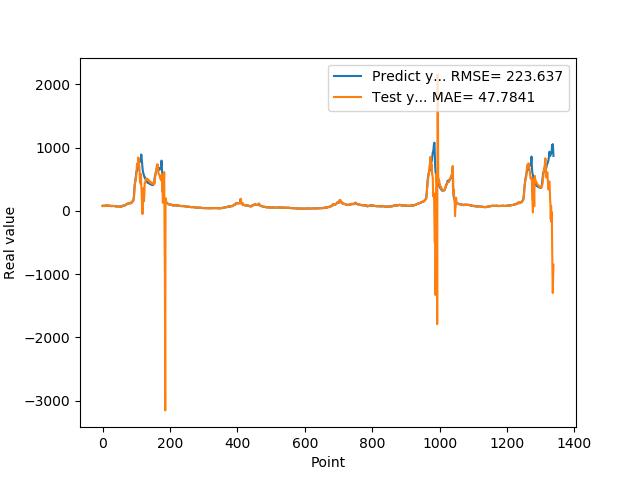

Data behind this chart, as committed beside it:
7.818800000000000239e+01, 8.072747039870191088e+01
8.051100000000000989e+01, 7.920660031474763230e+01
7.726999999999999602e+01, 8.112064594960277475e+01
8.339900000000000091e+01, 7.761936832050722046e+01
7.622599999999999909e+01, 8.236679284128211975e+01
7.828600000000000136e+01, 7.642345955558212722e+01
8.094199999999999307e+01, 7.728241462419414631e+01
8.189699999999999136e+01, 8.107980880141511193e+01
8.466700000000000159e+01, 8.169880605803824380e+01
7.834399999999999409e+01, 8.511571563032272536e+01
8.075499999999999545e+01, 7.970162922440744069e+01
8.097499999999999432e+01, 8.085714767015417692e+01
8.798899999999999011e+01, 8.119912978327620579e+01
8.859899999999998954e+01, 8.627554092723759993e+01
7.852700000000000102e+01, 8.796745961300699435e+01
8.433899999999999864e+01, 8.080653590226148708e+01
7.957699999999999818e+01, 8.424041382518137766e+01
8.062399999999999523e+01, 8.093775393437159948e+01
8.065399999999999636e+01, 7.959724435354306138e+01
8.308400000000000318e+01, 8.037357118979532800e+01
8.220799999999999841e+01, 8.173468205935047592e+01
7.790000000000000568e+01, 8.345601016441602837e+01
8.185699999999999932e+01, 7.933280861802718675e+01
8.099399999999999977e+01, 8.226328717267327306e+01
7.947899999999999920e+01, 8.116751589478444373e+01
8.069100000000000250e+01, 7.943092686581127282e+01
7.499299999999999500e+01, 8.044808223852858475e+01
7.594299999999999784e+01, 7.618250810641187343e+01
7.811199999999999477e+01, 7.600032134753912771e+01
8.048000000000000398e+01, 7.759892519517394760e+01
7.664800000000001035e+01, 7.906709315317925757e+01
7.726999999999999602e+01, 7.698871192555844800e+01
7.443000000000000682e+01, 7.711589204524146623e+01
7.576699999999999591e+01, 7.594101977504003287e+01
7.626800000000000068e+01, 7.598453141061447980e+01
7.792900000000000205e+01, 7.611490273953606334e+01
7.799800000000000466e+01, 7.687913135081745963e+01
7.522599999999999909e+01, 7.796700833107433937e+01
7.323699999999999477e+01, 7.585186362912598668e+01
7.517600000000000193e+01, 7.426578236085023832e+01
7.000600000000000023e+01, 7.520618849376796788e+01
6.901200000000000045e+01, 7.095458410813616013e+01
6.864799999999999613e+01, 6.908444495943098218e+01
7.406000000000000227e+01, 6.888839288696388508e+01
7.538400000000000034e+01, 7.265115577549292425e+01
7.332200000000000273e+01, 7.487329878170075403e+01
7.210300000000000864e+01, 7.344095081167550632e+01
6.855700000000000216e+01, 7.294583039132632507e+01
6.704300000000000637e+01, 7.049231873048130126e+01
6.927299999999999613e+01, 6.805687543846337917e+01
6.811599999999999966e+01, 6.870377154567546540e+01
6.740300000000000580e+01, 6.742672900548332393e+01
6.967399999999999238e+01, 6.708291768756943441e+01
6.704899999999999238e+01, 6.920786523123805978e+01
7.146699999999999875e+01, 6.812660793182539010e+01
6.921500000000000341e+01, 7.098557127952760482e+01
6.728399999999999181e+01, 6.958476646727923765e+01
7.426000000000000512e+01, 6.769359535889095980e+01
7.452199999999999136e+01, 7.379674278138860188e+01
8.128399999999999181e+01, 7.433868909490951182e+01
7.880500000000000682e+01, 8.056604788685491769e+01
... 1,278 more rows
